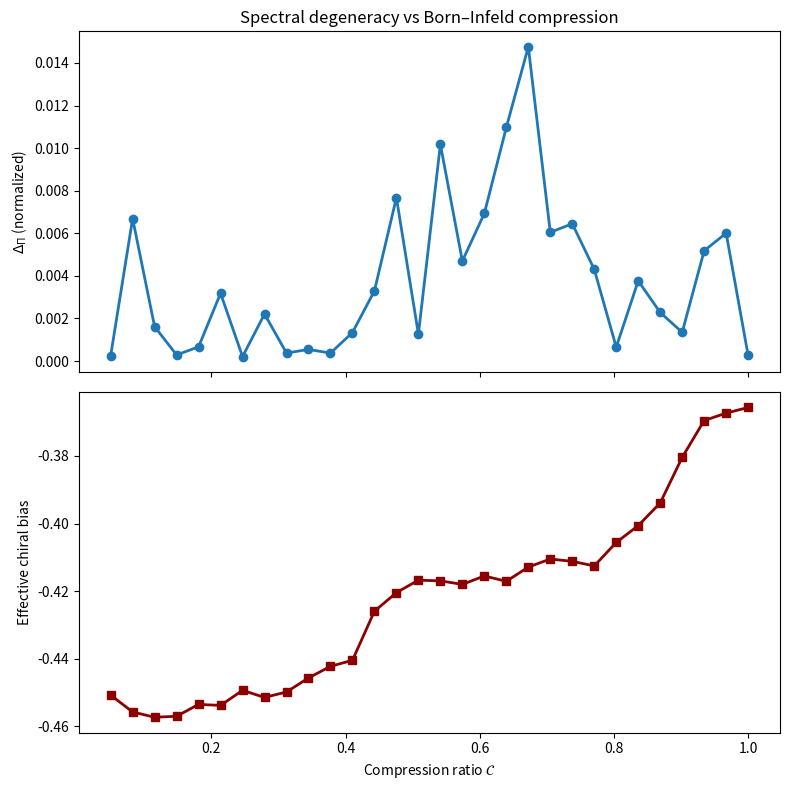

Source code (Python):
import numpy as np
import matplotlib.pyplot as plt
from scipy.spatial.distance import pdist, squareform
from scipy.sparse import csr_matrix, diags
from scipy.sparse.linalg import eigsh

# -----------------------------
# Parameters
# -----------------------------
np.random.seed(42)

N = 250                 # number of relational nodes
dim = 2                 # embedding dimension
k_eigs = 40             # low-lying spectrum
r_cut = 0.35            # relational cutoff
sigma = 0.15            # interaction scale
K_max = 1.0             # Born–Infeld saturation
eps_deg = 5e-2  # ou 1e-2 à 1e-1 selon la courbe voulue

Cs = np.linspace(0.05, 1.0, 30)  # compression / saturation sweep

# -----------------------------
# Relational configuration
# -----------------------------
points = np.random.rand(N, dim)

# Assign a chiral invariant Q = ±1
Q = np.random.choice([-1, 1], size=N)

# -----------------------------
# Utility functions
# -----------------------------
def born_infeld_saturation(K0, C, Kmax):
    return Kmax * np.tanh((C * K0) / Kmax)

def build_laplacian(points, Q, C):
    dist = squareform(pdist(points))
    K0 = np.exp(-(dist**2) / (2 * sigma**2))
    K0[dist > r_cut] = 0.0
    np.fill_diagonal(K0, 0.0)

    # Chiral bias: asymmetric relaxation efficiency
    chiral_bias = 1.0 + 0.15 * (Q[:, None] - Q[None, :])
    K0 *= chiral_bias

    W = born_infeld_saturation(K0, C, K_max)

    D = np.sum(W, axis=1)
    L = diags(D) - csr_matrix(W)
    return L


def degeneracy_proxy(evals, eps=1e-3):
  """
  Continuous 'spectral crowding' proxy (drop-in replacement).

  Returns:
    Delta: in [0,1] (higher = more quasi-degeneracy / stronger compression)
    groups: diagnostic dict (kept for API compatibility)
  """
  evals = np.sort(np.asarray(evals, dtype=float))
  gaps = np.diff(evals)

  # Robust scale for "what counts as small gap"
  # If all gaps ~0 (rare), avoid division by zero.
  med = np.median(gaps)
  if not np.isfinite(med) or med <= 0:
    med = np.mean(gaps[gaps > 0]) if np.any(gaps > 0) else 1.0

  # Use eps as a dimensionless tuning knob:
  # eps ~ 1e-2 to 1e-1 is typical for smooth curves.
  sigma_gap = max(eps * med, 1e-12)

  # Crowd score: small gaps contribute ~1, large gaps contribute ~0
  crowd = np.exp(-gaps / sigma_gap)

  Delta = float(np.mean(crowd))  # normalized to [0,1]
  groups = {"median_gap": float(med), "sigma_gap": float(sigma_gap)}
  return Delta, groups

def chiral_asymmetry(evecs, Q):
    # project eigenmodes onto chirality
    weights = np.sum((evecs**2) * Q[:, None], axis=0)
    return np.mean(weights)

# -----------------------------
# Main sweep
# -----------------------------
Delta_vals = []
Chiral_vals = []

for C in Cs:
    L = build_laplacian(points, Q, C)

    evals, evecs = eigsh(
        L, k=k_eigs, which='SM', return_eigenvectors=True
    )

    Delta, groups = degeneracy_proxy(evals, eps=eps_deg)
    Delta_vals.append(Delta)

    chiral = chiral_asymmetry(evecs, Q)
    Chiral_vals.append(chiral)

Delta_vals = np.array(Delta_vals)
Chiral_vals = np.array(Chiral_vals)

# -----------------------------
# Plots
# -----------------------------
fig, ax = plt.subplots(2, 1, figsize=(8, 8), sharex=True)

ax[0].plot(Cs, Delta_vals, 'o-', lw=2)
ax[0].set_ylabel(r'$\Delta_\Pi$ (normalized)')
ax[0].set_title('Spectral degeneracy vs Born–Infeld compression')

ax[1].plot(Cs, Chiral_vals, 's-', lw=2, color='darkred')
ax[1].set_xlabel(r'Compression ratio $\mathcal{C}$')
ax[1].set_ylabel('Effective chiral bias')

plt.tight_layout()
plt.show()
